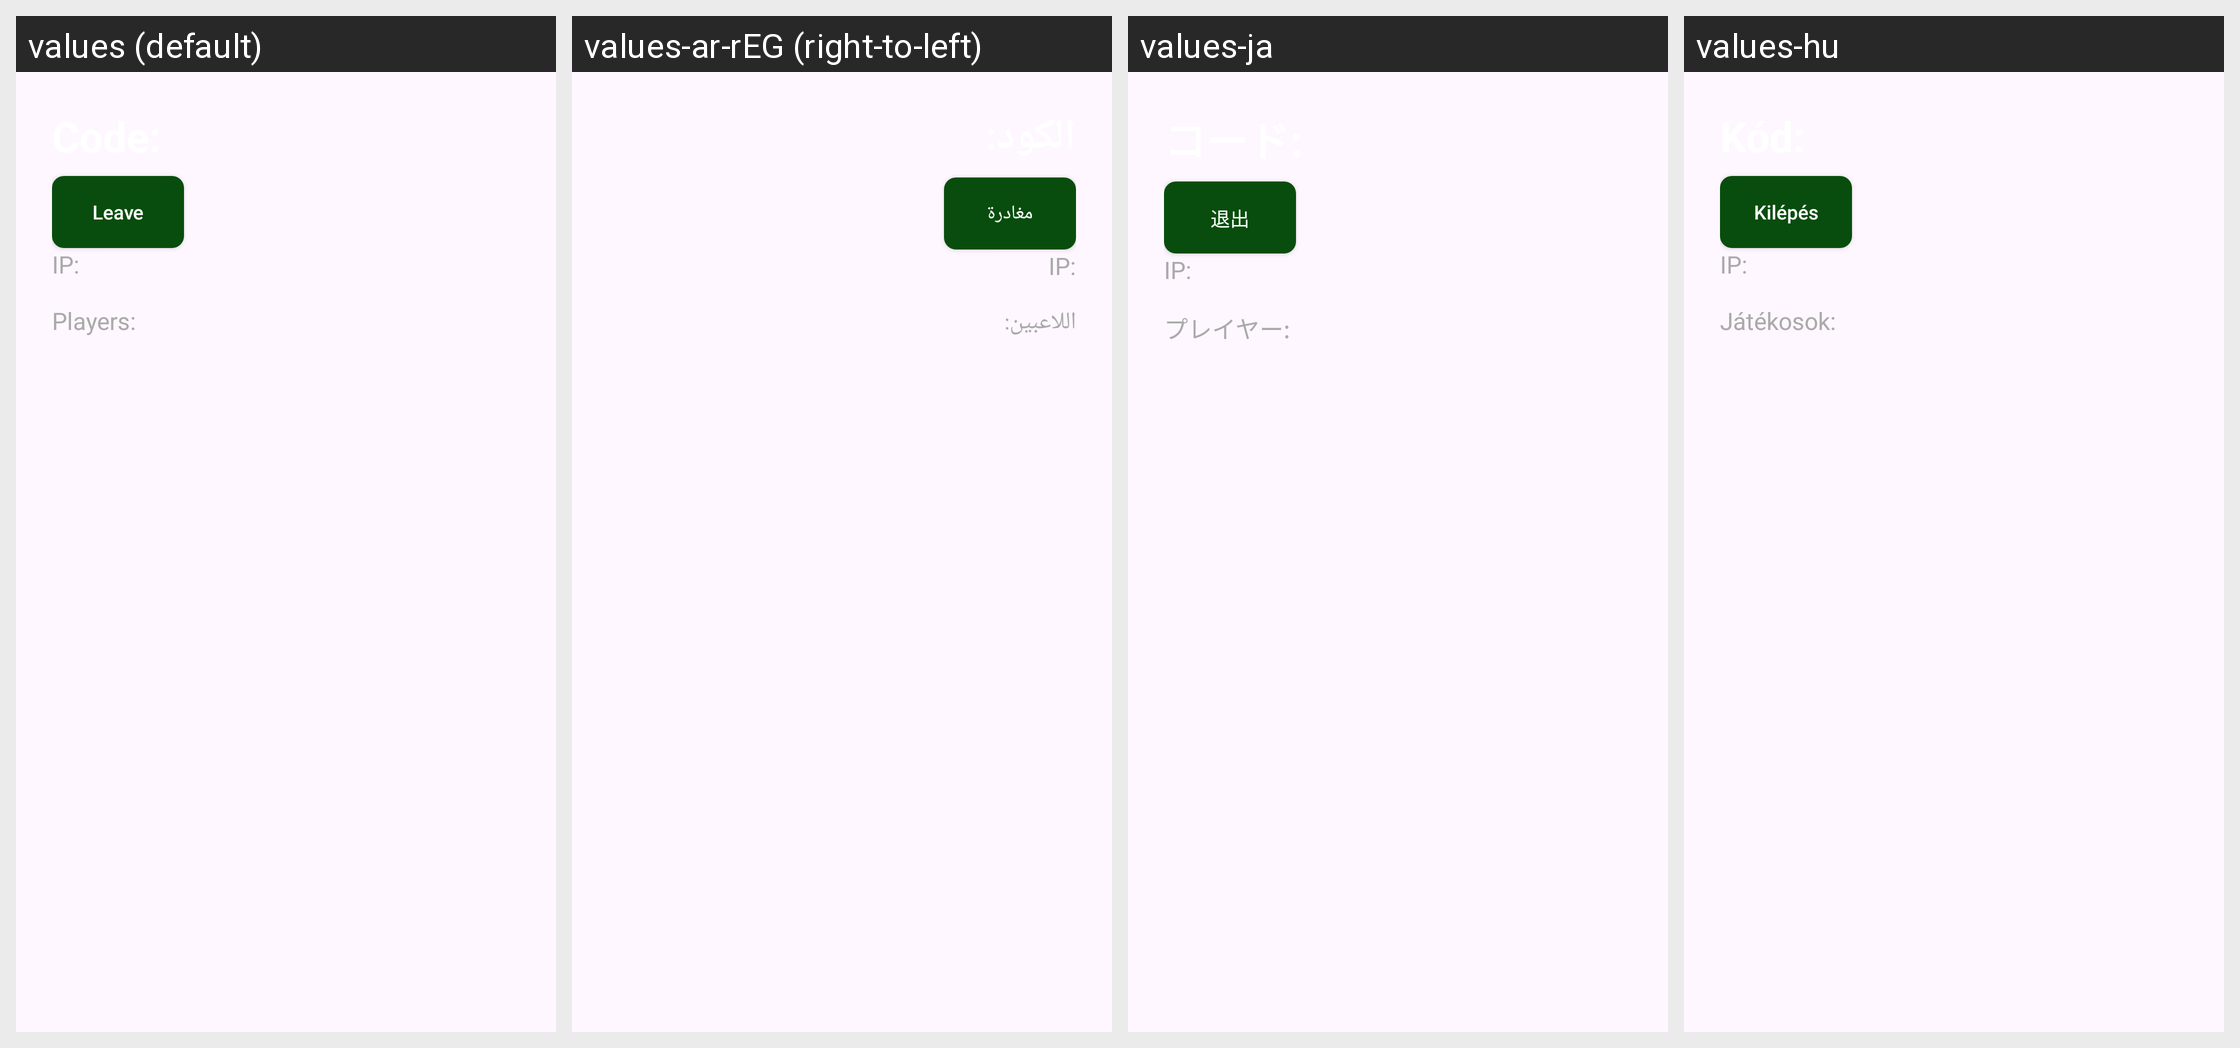

Translations of the strings shown on this Android screen, per locale in the grid:
Android screen res/layout/activity_lobby.xml rendered under 4 locales, left to right: values (default), values-ar-rEG (right-to-left), values-ja, values-hu. Device: Nexus 5 (rendered at 1080×1920; each locale shown at half size, 540×960, under a caption strip naming it); theme Theme.PocketTable.
Other locales in the repository, not shown: values-cs, values-de, values-es, values-fr, values-it, values-lt, values-nl, values-pl, values-pt-rBR, values-sk, values-tr, values-zh-rCN.
Strings drawn on this screen, with the default value and each locale's value (text and hints the layout hard-codes, and strings that could not be matched under every locale, appear in the picture but are not listed):

btn_leave
  values: Leave
  values-ar-rEG: مغادرة
  values-ja: 退出
  values-hu: Kilépés

leave_button_desc
  values: Leave
  values-ar-rEG: مغادرة
  values-ja: 退出
  values-hu: Kilépés

ip_label
  values: IP:
  values-ar-rEG: IP:
  values-ja: IP:
  values-hu: IP:

players_label
  values: Players:
  values-ar-rEG: اللاعبين:
  values-ja: プレイヤー:
  values-hu: Játékosok:
